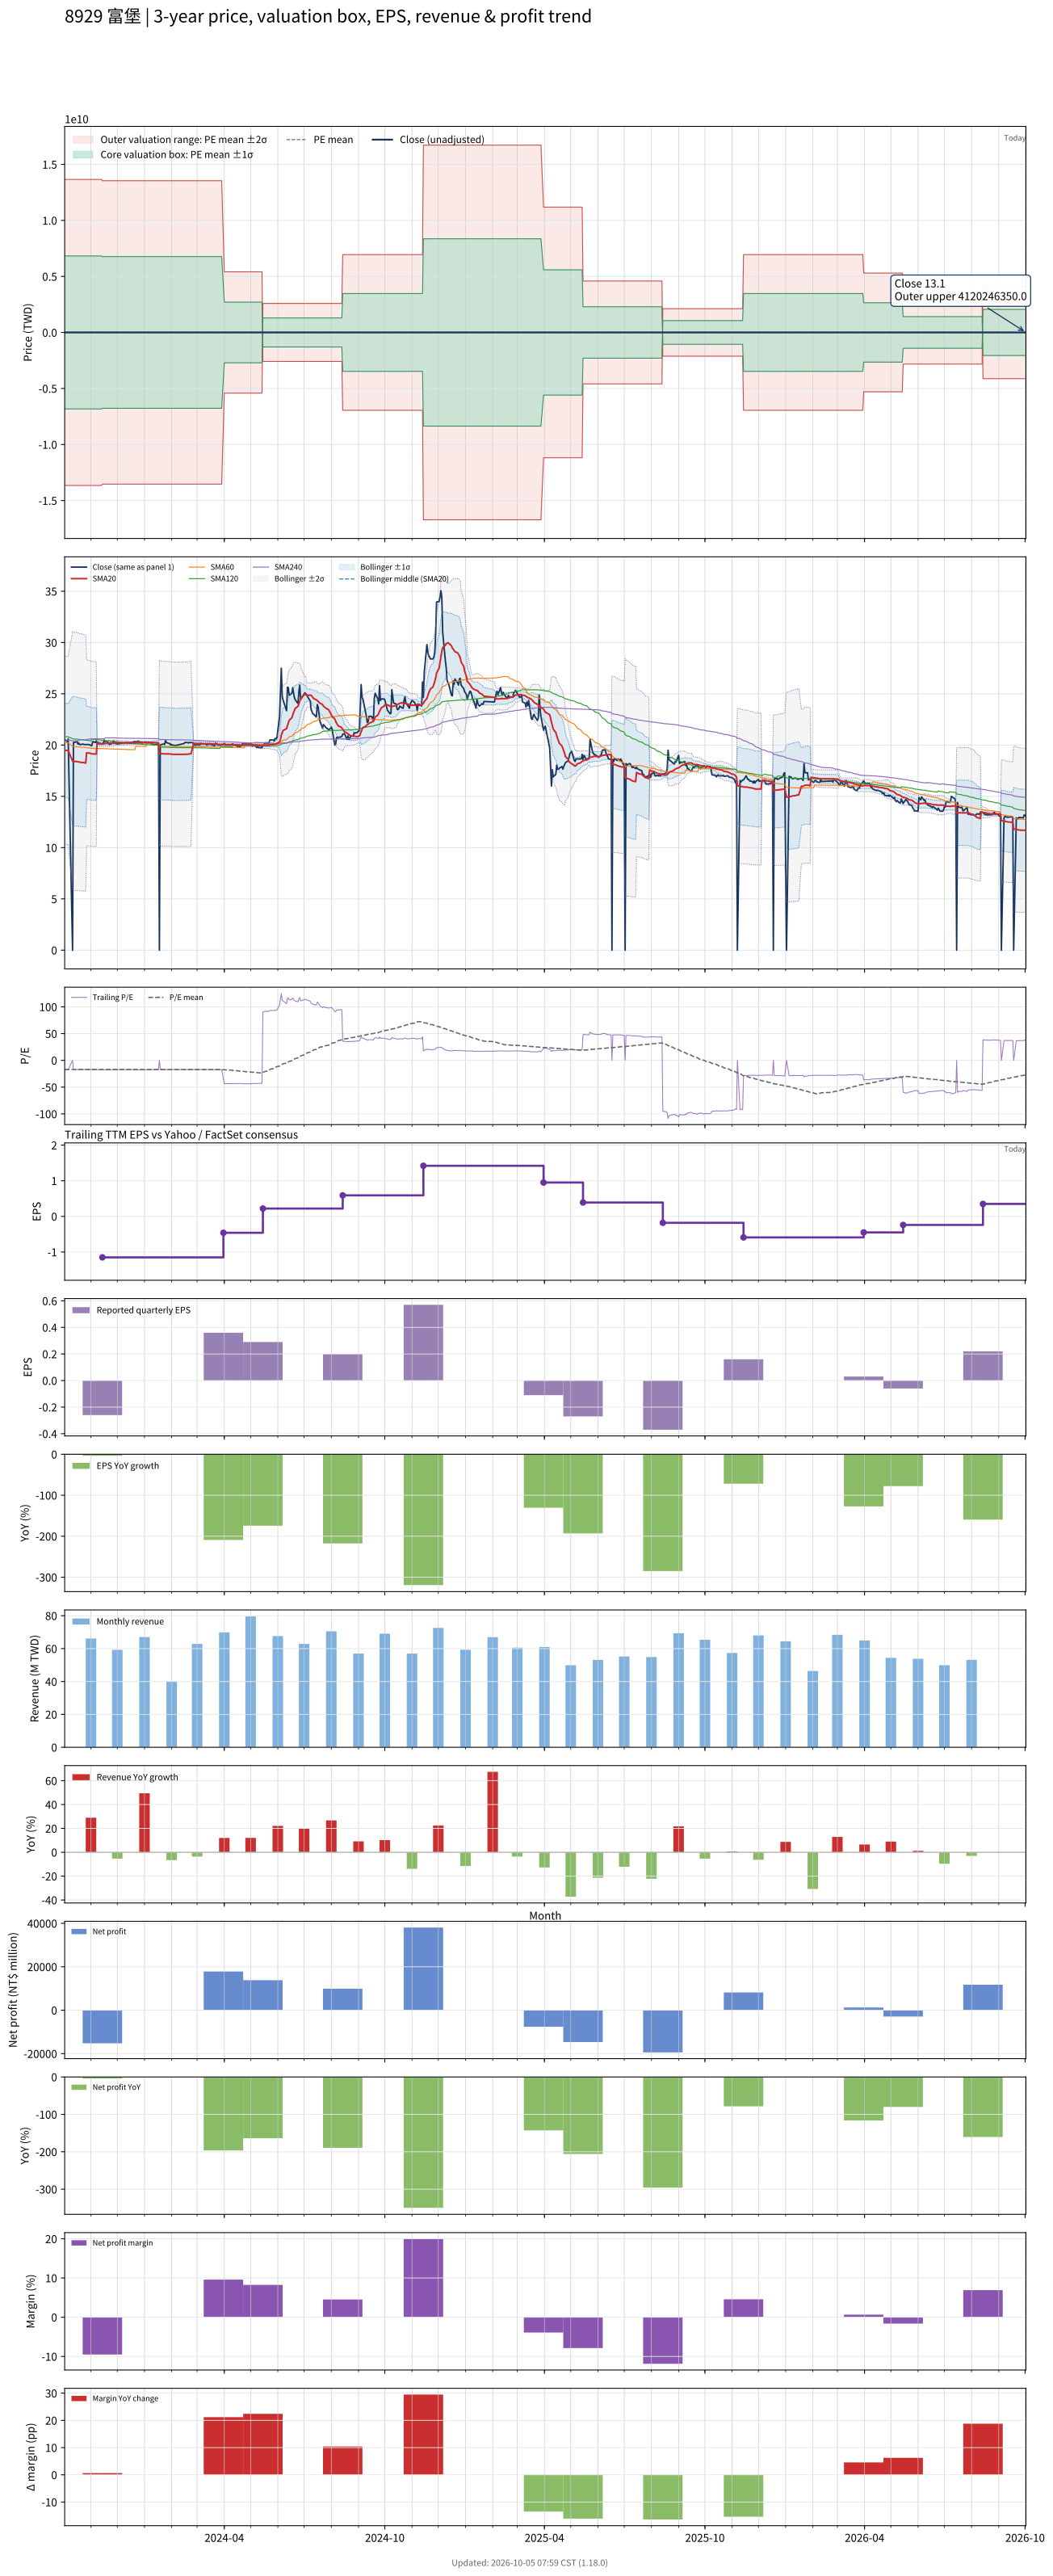

The file beside this chart, header and first rows:
# chart-version: skill-stock-dynamic-val…
date, close, available_date, period_end, eps, ttm_eps, pe, pe_mean, pe_std, price_m2, price_m1, price_mean, price_p1, price_p2, forward_eps, forward_pe, forward_pe_mean, forward_pe_std, forward_price_m2, forward_price_m1, forward_price_mean, forward_price_p1, forward_price_p2, sma20
2023-10-02, 20.45, 2023-08-14, 2023-06-30, -0.17, -1.16, -17.63, -17.05, 5886066227, 13655673668, 6827836844, 19.78, -6827836804, -13655673628, , , , , , , , , , 19.48
2023-10-03, 20.45, 2023-08-14, 2023-06-30, -0.17, -1.16, -17.63, -17.06, 5886066227, 13655673668, 6827836844, 19.78, -6827836804, -13655673628, , , , , , , , , , 19.48
2023-10-04, 20.45, 2023-08-14, 2023-06-30, -0.17, -1.16, -17.63, -17.06, 5886066227, 13655673668, 6827836844, 19.79, -6827836804, -13655673628, , , , , , , , , , 19.48
2023-10-05, 20.25, 2023-08-14, 2023-06-30, -0.17, -1.16, -17.46, -17.07, 5886066227, 13655673668, 6827836844, 19.8, -6827836804, -13655673628, , , , , , , , , , 19.46
2023-10-06, 20.6, 2023-08-14, 2023-06-30, -0.17, -1.16, -17.76, -17.08, 5886066227, 13655673668, 6827836844, 19.81, -6827836804, -13655673628, , , , , , , , , , 19.46
2023-10-11, 0.000000, 2023-08-14, 2023-06-30, -0.17, -1.16, -0.000000, -16.93, 5886066227, 13655673667, 6827836844, 19.64, -6827836804, -13655673628, , , , , , , , , , 18.43
2023-10-12, 20.25, 2023-08-14, 2023-06-30, -0.17, -1.16, -17.46, -16.94, 5886066227, 13655673667, 6827836844, 19.65, -6827836804, -13655673628, , , , , , , , , , 18.42
2023-10-13, 20.25, 2023-08-14, 2023-06-30, -0.17, -1.16, -17.46, -16.94, 5886066227, 13655673667, 6827836844, 19.65, -6827836804, -13655673628, , , , , , , , , , 18.41
2023-10-16, 20.35, 2023-08-14, 2023-06-30, -0.17, -1.16, -17.54, -16.94, 5886066227, 13655673667, 6827836844, 19.65, -6827836804, -13655673628, , , , , , , , , , 18.39
2023-10-17, 20.1, 2023-08-14, 2023-06-30, -0.17, -1.16, -17.33, -16.94, 5886066227, 13655673667, 6827836844, 19.65, -6827836804, -13655673628, , , , , , , , , , 18.37
2023-10-18, 20.2, 2023-08-14, 2023-06-30, -0.17, -1.16, -17.41, -16.95, 5886066227, 13655673667, 6827836844, 19.66, -6827836804, -13655673628, , , , , , , , , , 18.35
2023-10-19, 20.05, 2023-08-14, 2023-06-30, -0.17, -1.16, -17.28, -16.95, 5886066227, 13655673667, 6827836844, 19.66, -6827836804, -13655673628, , , , , , , , , , 18.33
2023-10-20, 20.05, 2023-08-14, 2023-06-30, -0.17, -1.16, -17.28, -16.95, 5886066227, 13655673667, 6827836844, 19.66, -6827836804, -13655673628, , , , , , , , , , 18.32
2023-10-23, 20.1, 2023-08-14, 2023-06-30, -0.17, -1.16, -17.33, -16.95, 5886066227, 13655673667, 6827836844, 19.67, -6827836804, -13655673628, , , , , , , , , , 18.3
2023-10-24, 20.05, 2023-08-14, 2023-06-30, -0.17, -1.16, -17.28, -16.96, 5886066227, 13655673667, 6827836844, 19.67, -6827836804, -13655673628, , , , , , , , , , 18.28
2023-10-25, 20.05, 2023-08-14, 2023-06-30, -0.17, -1.16, -17.28, -16.96, 5886066227, 13655673667, 6827836844, 19.67, -6827836804, -13655673628, , , , , , , , , , 18.26
2023-10-26, 20.05, 2023-08-14, 2023-06-30, -0.17, -1.16, -17.28, -16.96, 5886066227, 13655673667, 6827836844, 19.67, -6827836804, -13655673628, , , , , , , , , , 18.24
2023-10-27, 20.05, 2023-08-14, 2023-06-30, -0.17, -1.16, -17.28, -16.96, 5886066227, 13655673667, 6827836844, 19.67, -6827836804, -13655673628, , , , , , , , , , 19.24
2023-10-30, 20.05, 2023-08-14, 2023-06-30, -0.17, -1.16, -17.28, -16.95, 5886066227, 13655673667, 6827836844, 19.67, -6827836804, -13655673628, , , , , , , , , , 19.22
2023-10-31, 20, 2023-08-14, 2023-06-30, -0.17, -1.16, -17.24, -16.95, 5886066227, 13655673667, 6827836844, 19.66, -6827836804, -13655673628, , , , , , , , , , 19.19
2023-11-01, 19.95, 2023-08-14, 2023-06-30, -0.17, -1.16, -17.2, -16.95, 5886066227, 13655673667, 6827836844, 19.66, -6827836804, -13655673628, , , , , , , , , , 19.16
2023-11-02, 19.95, 2023-08-14, 2023-06-30, -0.17, -1.16, -17.2, -17.09, 5886066227, 13655673668, 6827836844, 19.83, -6827836804, -13655673628, , , , , , , , , , 19.14
2023-11-03, 20.35, 2023-08-14, 2023-06-30, -0.17, -1.16, -17.54, -17.1, 5886066227, 13655673668, 6827836844, 19.84, -6827836804, -13655673628, , , , , , , , , , 19.14
2023-11-06, 20.25, 2023-08-14, 2023-06-30, -0.17, -1.16, -17.46, -17.1, 5886066227, 13655673668, 6827836844, 19.84, -6827836804, -13655673628, , , , , , , , , , 19.14
2023-11-07, 20.4, 2023-08-14, 2023-06-30, -0.17, -1.16, -17.59, -17.11, 5886066227, 13655673668, 6827836844, 19.84, -6827836804, -13655673628, , , , , , , , , , 19.12
2023-11-08, 20.2, 2023-08-14, 2023-06-30, -0.17, -1.16, -17.41, -17.1, 5886066227, 13655673668, 6827836844, 19.84, -6827836804, -13655673628, , , , , , , , , , 20.14
2023-11-09, 20.25, 2023-08-14, 2023-06-30, -0.17, -1.16, -17.46, -17.1, 5886066227, 13655673668, 6827836844, 19.84, -6827836804, -13655673628, , , , , , , , , , 20.14
2023-11-10, 20.2, 2023-08-14, 2023-06-30, -0.17, -1.16, -17.41, -17.1, 5886066227, 13655673668, 6827836844, 19.84, -6827836804, -13655673628, , , , , , , , , , 20.13
2023-11-13, 20.1, 2023-08-14, 2023-06-30, -0.17, -1.16, -17.33, -17.1, 5886066227, 13655673668, 6827836844, 19.84, -6827836804, -13655673628, , , , , , , , , , 20.12
2023-11-14, 20.15, 2023-11-14, 2023-09-30, -0.26, -1.15, -17.52, -17.1, 5886066227, 13537952343, 6768976181, 19.67, -6768976142, -13537952304, , , , , , , , , , 20.12
2023-11-15, 20.15, 2023-11-14, 2023-09-30, -0.26, -1.15, -17.52, -17.1, 5886066227, 13537952343, 6768976181, 19.67, -6768976142, -13537952304, , , , , , , , , , 20.12
2023-11-16, 20.5, 2023-11-14, 2023-09-30, -0.26, -1.15, -17.83, -17.1, 5886066227, 13537952343, 6768976181, 19.67, -6768976142, -13537952304, , , , , , , , , , 20.14
2023-11-17, 20.35, 2023-11-14, 2023-09-30, -0.26, -1.15, -17.7, -17.11, 5886066227, 13537952343, 6768976181, 19.67, -6768976142, -13537952304, , , , , , , , , , 20.16
2023-11-20, 20.3, 2023-11-14, 2023-09-30, -0.26, -1.15, -17.65, -17.11, 5886066227, 13537952343, 6768976181, 19.67, -6768976142, -13537952304, , , , , , , , , , 20.17
2023-11-21, 20.2, 2023-11-14, 2023-09-30, -0.26, -1.15, -17.57, -17.11, 5886066227, 13537952343, 6768976181, 19.67, -6768976142, -13537952304, , , , , , , , , , 20.18
2023-11-22, 20.05, 2023-11-14, 2023-09-30, -0.26, -1.15, -17.43, -17.11, 5886066227, 13537952343, 6768976181, 19.67, -6768976142, -13537952304, , , , , , , , , , 20.18
2023-11-23, 20.1, 2023-11-14, 2023-09-30, -0.26, -1.15, -17.48, -17.1, 5886066227, 13537952343, 6768976181, 19.67, -6768976142, -13537952304, , , , , , , , , , 20.18
2023-11-24, 20.1, 2023-11-14, 2023-09-30, -0.26, -1.15, -17.48, -17.1, 5886066227, 13537952343, 6768976181, 19.67, -6768976142, -13537952304, , , , , , , , , , 20.18
2023-11-27, 20.4, 2023-11-14, 2023-09-30, -0.26, -1.15, -17.74, -17.1, 5886066227, 13537952343, 6768976181, 19.67, -6768976142, -13537952304, , , , , , , , , , 20.2
2023-11-28, 20.25, 2023-11-14, 2023-09-30, -0.26, -1.15, -17.61, -17.1, 5886066227, 13537952343, 6768976181, 19.67, -6768976142, -13537952304, , , , , , , , , , 20.21
2023-11-29, 20.15, 2023-11-14, 2023-09-30, -0.26, -1.15, -17.52, -17.1, 5886066227, 13537952343, 6768976181, 19.67, -6768976142, -13537952304, , , , , , , , , , 20.22
2023-11-30, 20.15, 2023-11-14, 2023-09-30, -0.26, -1.15, -17.52, -17.1, 5886066227, 13537952343, 6768976181, 19.67, -6768976142, -13537952304, , , , , , , , , , 20.23
2023-12-01, 20.1, 2023-11-14, 2023-09-30, -0.26, -1.15, -17.48, -17.1, 5886066227, 13537952343, 6768976181, 19.67, -6768976142, -13537952304, , , , , , , , , , 20.22
2023-12-04, 20.15, 2023-11-14, 2023-09-30, -0.26, -1.15, -17.52, -17.1, 5886066227, 13537952343, 6768976181, 19.66, -6768976142, -13537952304, , , , , , , , , , 20.21
2023-12-05, 20.15, 2023-11-14, 2023-09-30, -0.26, -1.15, -17.52, -17.1, 5886066227, 13537952343, 6768976181, 19.66, -6768976142, -13537952304, , , , , , , , , , 20.2
2023-12-06, 20.2, 2023-11-14, 2023-09-30, -0.26, -1.15, -17.57, -17.1, 5886066227, 13537952343, 6768976181, 19.66, -6768976142, -13537952304, , , , , , , , , , 20.2
2023-12-07, 20.2, 2023-11-14, 2023-09-30, -0.26, -1.15, -17.57, -17.1, 5886066227, 13537952343, 6768976181, 19.66, -6768976142, -13537952304, , , , , , , , , , 20.2
2023-12-08, 20.2, 2023-11-14, 2023-09-30, -0.26, -1.15, -17.57, -17.1, 5886066227, 13537952343, 6768976181, 19.66, -6768976142, -13537952304, , , , , , , , , , 20.2
2023-12-11, 20.25, 2023-11-14, 2023-09-30, -0.26, -1.15, -17.61, -17.1, 5886066227, 13537952343, 6768976181, 19.66, -6768976142, -13537952304, , , , , , , , , , 20.2
2023-12-12, 20.2, 2023-11-14, 2023-09-30, -0.26, -1.15, -17.57, -17.1, 5886066227, 13537952343, 6768976181, 19.66, -6768976142, -13537952304, , , , , , , , , , 20.21
2023-12-13, 20.25, 2023-11-14, 2023-09-30, -0.26, -1.15, -17.61, -17.1, 5886066227, 13537952343, 6768976181, 19.66, -6768976142, -13537952304, , , , , , , , , , 20.21
2023-12-14, 20.2, 2023-11-14, 2023-09-30, -0.26, -1.15, -17.57, -17.1, 5886066227, 13537952343, 6768976181, 19.67, -6768976142, -13537952304, , , , , , , , , , 20.2
2023-12-15, 20.25, 2023-11-14, 2023-09-30, -0.26, -1.15, -17.61, -17.1, 5886066227, 13537952343, 6768976181, 19.67, -6768976142, -13537952304, , , , , , , , , , 20.19
2023-12-18, 20.25, 2023-11-14, 2023-09-30, -0.26, -1.15, -17.61, -17.1, 5886066227, 13537952343, 6768976181, 19.67, -6768976142, -13537952304, , , , , , , , , , 20.19
2023-12-19, 20.25, 2023-11-14, 2023-09-30, -0.26, -1.15, -17.61, -17.11, 5886066227, 13537952343, 6768976181, 19.67, -6768976142, -13537952304, , , , , , , , , , 20.19
2023-12-20, 20.35, 2023-11-14, 2023-09-30, -0.26, -1.15, -17.7, -17.11, 5886066227, 13537952343, 6768976181, 19.67, -6768976142, -13537952304, , , , , , , , , , 20.21
2023-12-21, 20.35, 2023-11-14, 2023-09-30, -0.26, -1.15, -17.7, -17.11, 5886066227, 13537952343, 6768976181, 19.68, -6768976142, -13537952304, , , , , , , , , , 20.22
2023-12-22, 20.3, 2023-11-14, 2023-09-30, -0.26, -1.15, -17.65, -17.11, 5886066227, 13537952343, 6768976181, 19.68, -6768976142, -13537952304, , , , , , , , , , 20.23
2023-12-25, 20.4, 2023-11-14, 2023-09-30, -0.26, -1.15, -17.74, -17.11, 5886066227, 13537952343, 6768976181, 19.68, -6768976142, -13537952304, , , , , , , , , , 20.23
... 670 more rows
